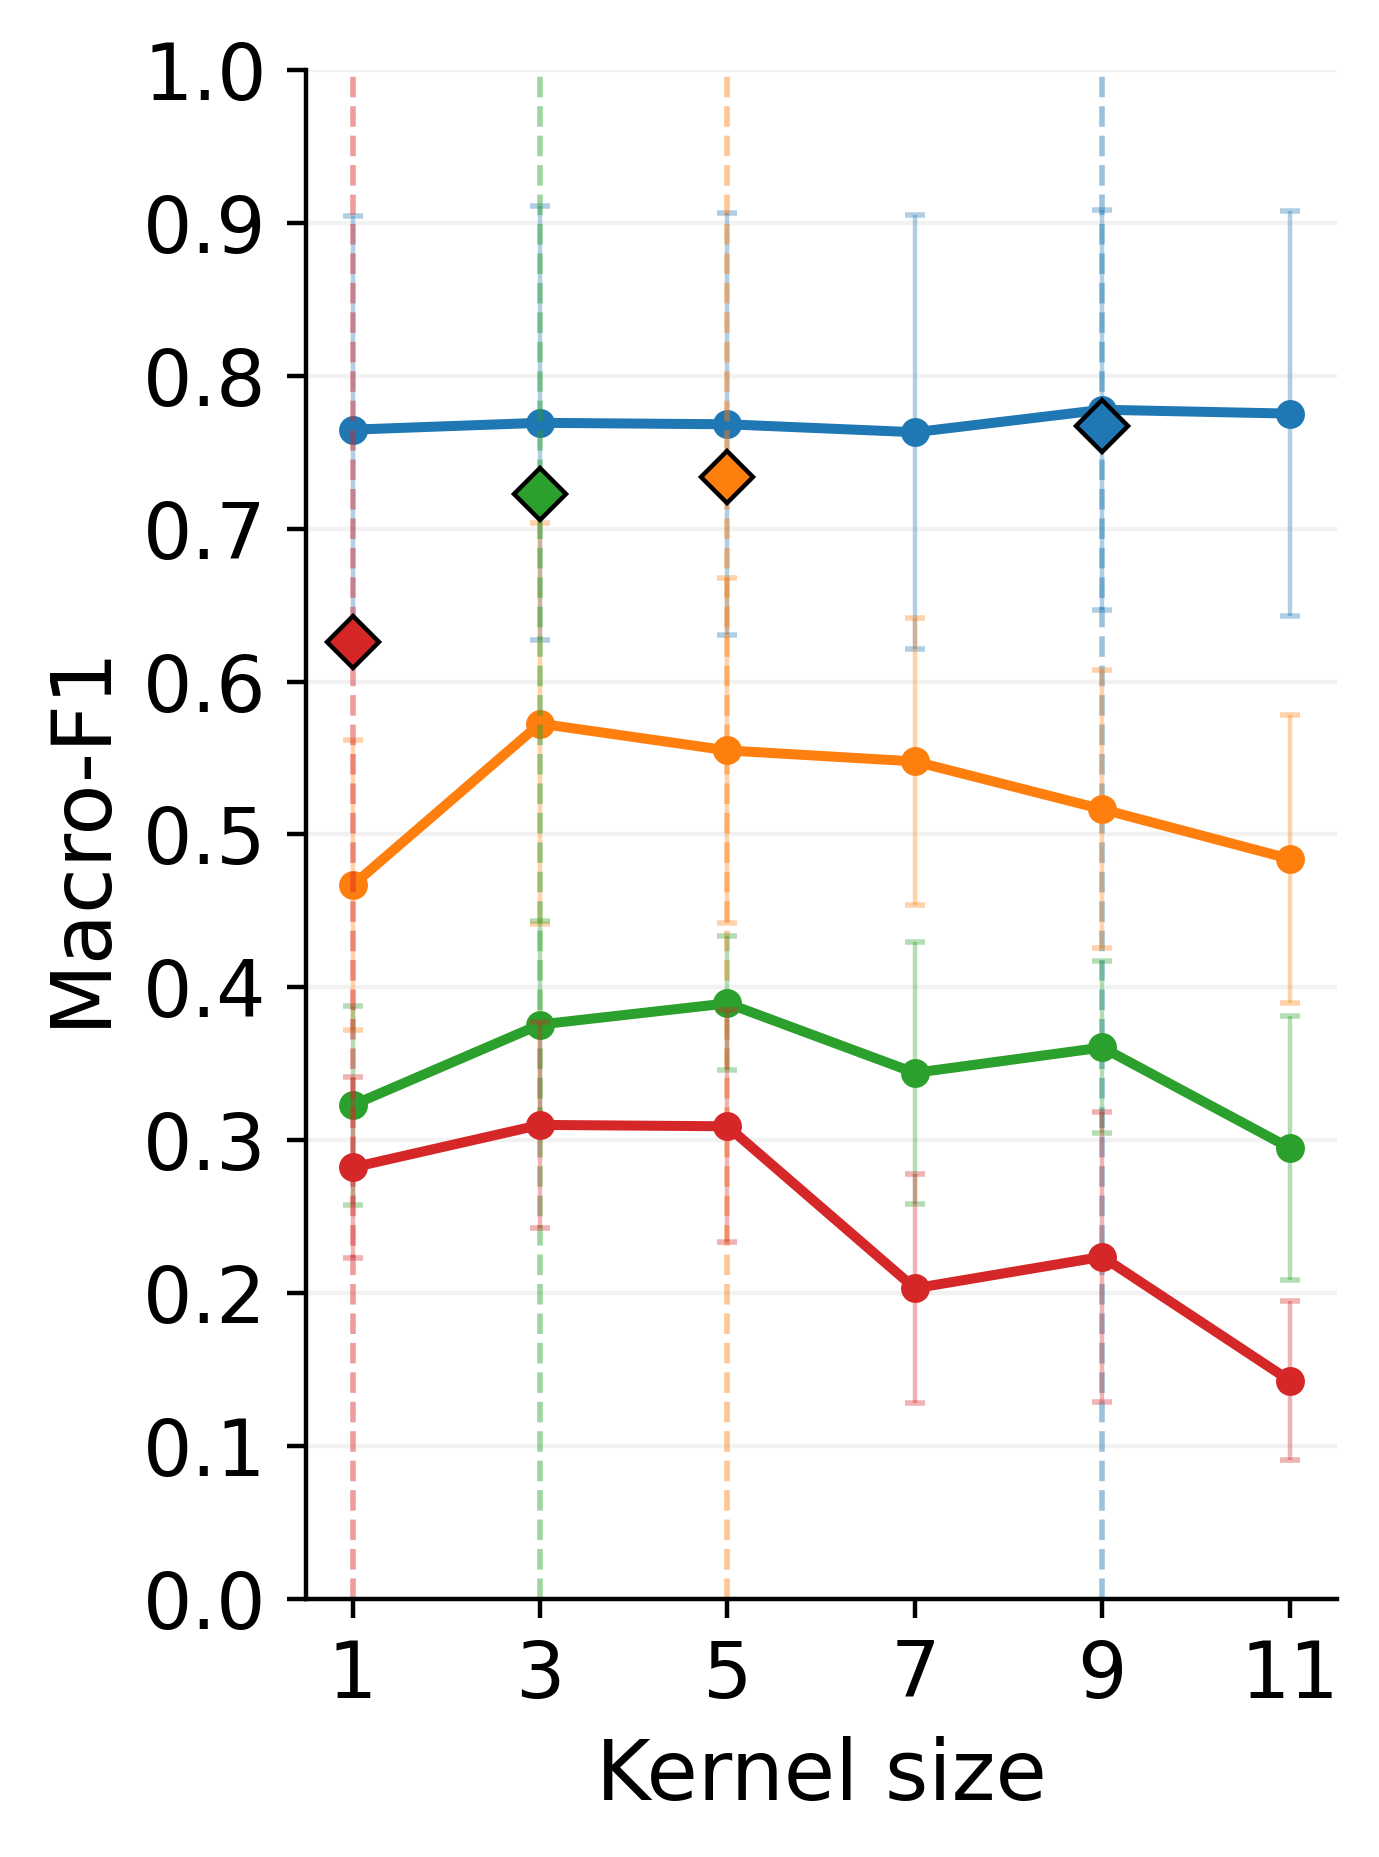

Values plotted in this chart, from the file beside it:
index_x, freq_tag, cont_f1_mean, cont_f1_std, n_x, effective_kernel, index_y, std_f1_mean, std_f1_std, n_y, delta_cont_minus_std_at_same_kernel
0, 12hz, 0.7225, 0.1365, 15, 3, 1, 0.3757, 0.06792, 15, 0.3469
1, 25hz, 0.7335, 0.1458, 15, 5, 8, 0.5549, 0.113, 15, 0.1785
2, 50hz, 0.7669, 0.1367, 15, 9, 16, 0.7778, 0.1307, 15, -0.01091
3, 6hz, 0.6258, 0.153, 15, 1, 18, 0.2822, 0.05943, 15, 0.3436
